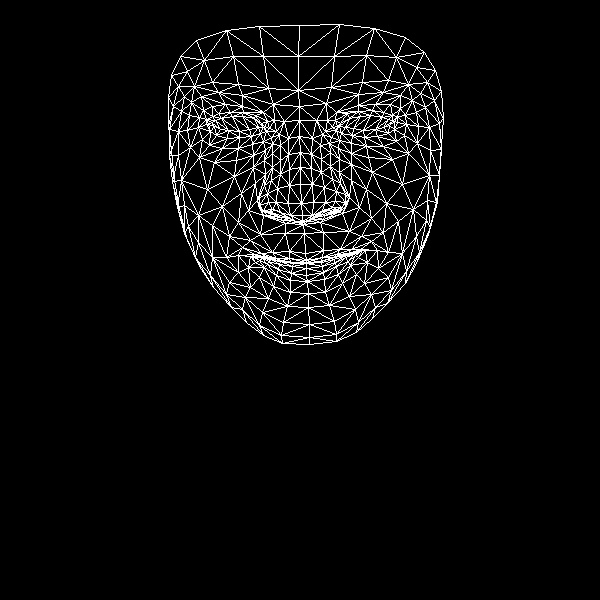

Values plotted in this chart, from the file beside it:
, x, y
0, 305, 253
1, 302, 215
2, 303, 224
3, 289, 169
4, 301, 203
5, 300, 184
6, 299, 136
7, 214, 126
8, 299, 106
9, 298, 90
10, 299, 25
11, 306, 260
12, 306, 262
13, 306, 262
14, 306, 263
15, 306, 268
16, 306, 275
17, 307, 281
18, 308, 293
19, 302, 221
20, 289, 218
21, 171, 75
22, 251, 136
23, 239, 137
24, 227, 138
25, 210, 131
26, 260, 133
27, 230, 112
28, 243, 112
29, 218, 113
30, 212, 116
31, 202, 139
32, 262, 312
33, 208, 124
34, 169, 129
35, 187, 130
36, 241, 193
37, 289, 251
38, 291, 262
39, 272, 252
40, 261, 253
41, 278, 261
42, 270, 259
43, 248, 267
44, 290, 215
45, 288, 203
46, 191, 102
47, 264, 160
48, 259, 205
49, 259, 197
50, 207, 189
51, 289, 185
52, 218, 92
53, 201, 96
54, 180, 56
55, 273, 104
56, 255, 115
57, 238, 255
58, 187, 240
59, 268, 212
... 408 more rows
